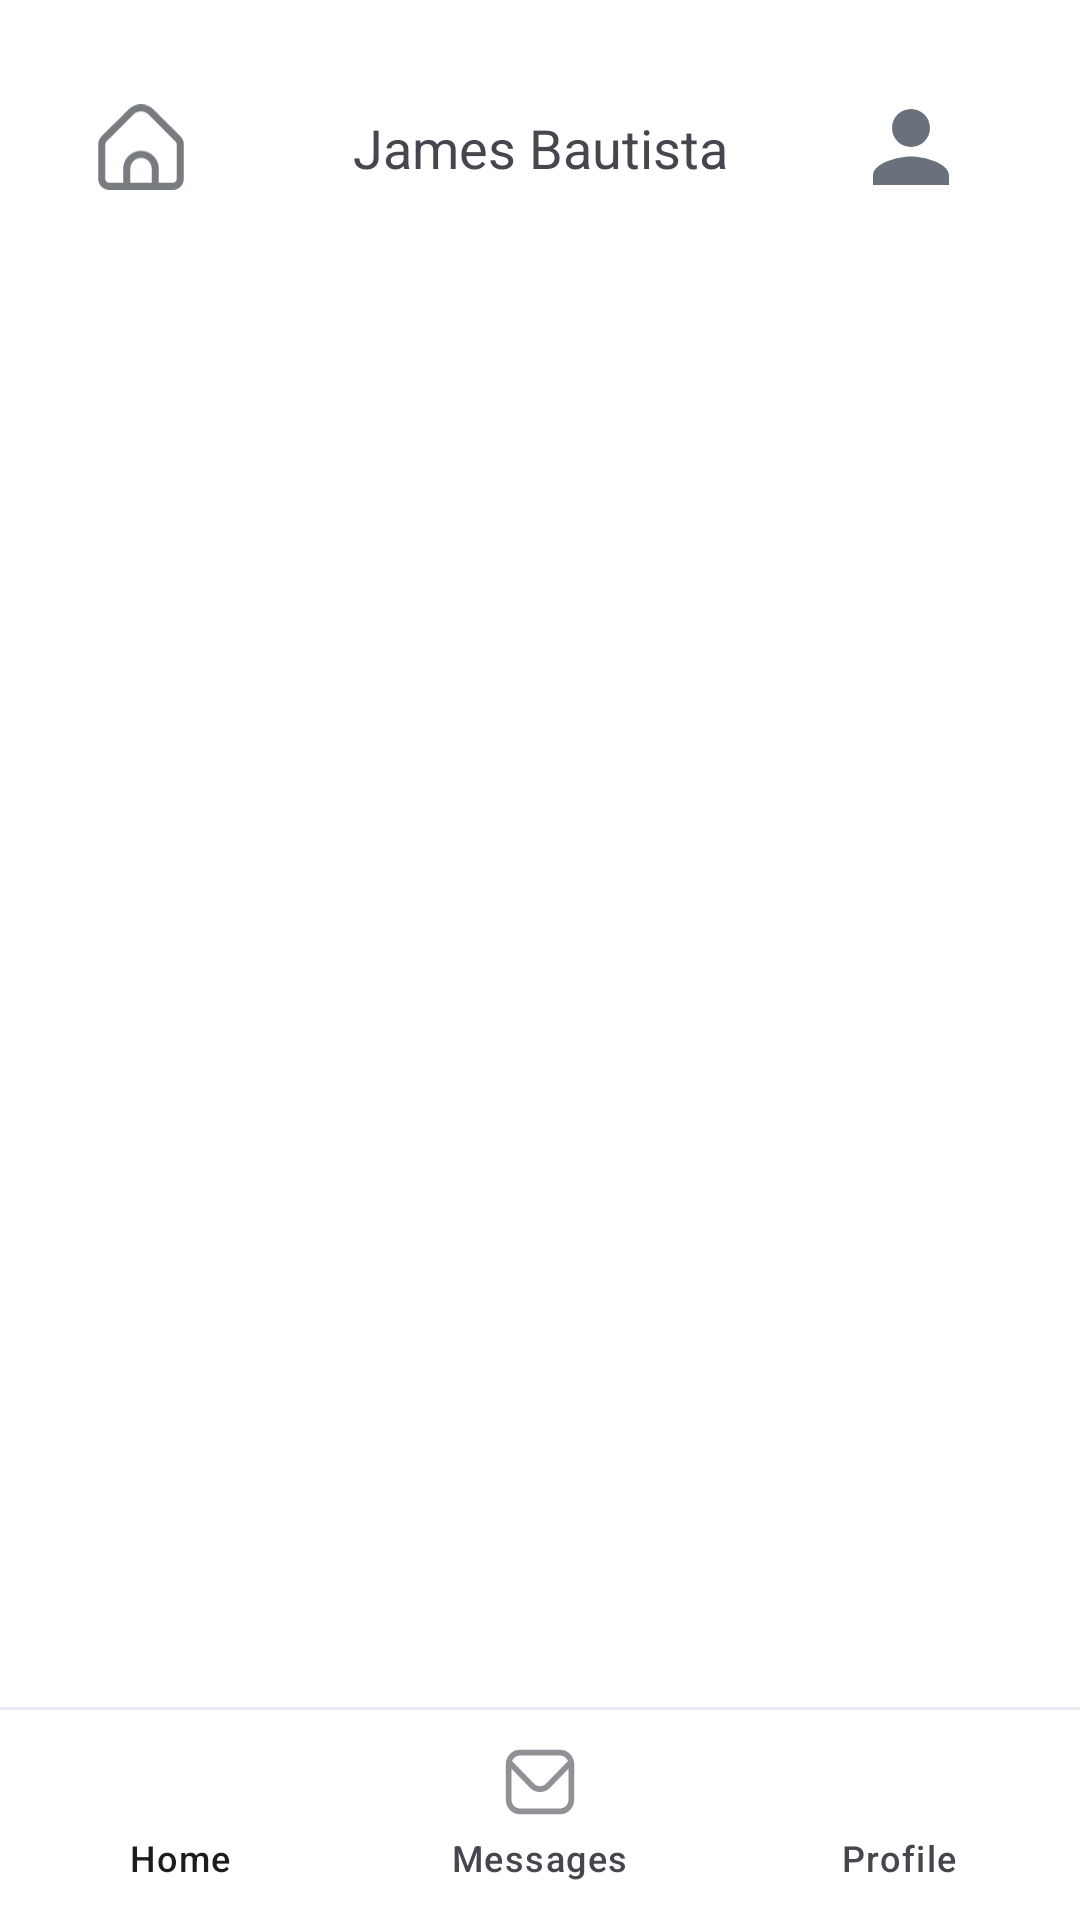

Android layout source for this screen:
<!-- AndroidManifest.xml: application theme Theme.MobAppPrototype -->
<!-- res/layout/activity_tutor_sched_and_subs_list.xml -->
<?xml version="1.0" encoding="utf-8"?>
<androidx.constraintlayout.widget.ConstraintLayout xmlns:android="http://schemas.android.com/apk/res/android"
    xmlns:app="http://schemas.android.com/apk/res-auto"
    xmlns:tools="http://schemas.android.com/tools"
    android:id="@+id/main"
    android:layout_width="match_parent"
    android:layout_height="match_parent"
    android:background="@color/white"
    tools:context=".ui.TutorSchedAndSubsListActivity">

    <ScrollView
        android:layout_width="match_parent"
        android:layout_height="match_parent"
        android:layout_marginTop="30dp">

        <LinearLayout
            android:layout_width="match_parent"
            android:layout_height="wrap_content"
            android:orientation="vertical" >

            <androidx.constraintlayout.widget.ConstraintLayout
                android:layout_width="match_parent"
                android:layout_height="match_parent">

                <ImageView
                    android:id="@+id/ibtnHomeFTutorSchedAndSubsList"
                    android:layout_width="30dp"
                    android:layout_height="30dp"
                    android:layout_marginStart="32dp"
                    android:layout_marginTop="2dp"
                    android:layout_marginBottom="2dp"
                    app:layout_constraintBottom_toBottomOf="parent"
                    app:layout_constraintStart_toStartOf="parent"
                    app:layout_constraintTop_toTopOf="parent"
                    android:clickable="true"
                    android:focusable="true"
                    app:srcCompat="@drawable/ic_home_1" />

                <TextView
                    android:id="@+id/tvTutorNameTitle"
                    android:layout_width="wrap_content"
                    android:layout_height="wrap_content"
                    android:layout_marginStart="50dp"
                    android:layout_marginEnd="50dp"
                    android:textSize="18sp"
                    android:clickable="true"
                    android:focusable="true"
                    android:text="James Bautista"
                    app:layout_constraintBottom_toBottomOf="parent"
                    app:layout_constraintEnd_toEndOf="parent"
                    app:layout_constraintStart_toStartOf="parent"
                    app:layout_constraintTop_toTopOf="parent" />

                <com.google.android.material.imageview.ShapeableImageView
                    android:id="@+id/ivUserProfile"
                    android:layout_width="38dp"
                    android:layout_height="38dp"
                    android:layout_marginEnd="32dp"
                    app:shapeAppearanceOverlay="@style/roundedImage"
                    android:clickable="true"
                    android:focusable="true"
                    android:src="@drawable/ic_profile_default"
                    app:layout_constraintEnd_toEndOf="parent"
                    app:layout_constraintHorizontal_bias="0.982"
                    app:layout_constraintStart_toStartOf="parent"
                    app:layout_constraintTop_toTopOf="parent" />

            </androidx.constraintlayout.widget.ConstraintLayout>

        </LinearLayout>
    </ScrollView>

    <androidx.constraintlayout.widget.ConstraintLayout
        android:id="@+id/loadingLayout"
        android:layout_width="match_parent"
        android:layout_height="wrap_content"
        android:background="@android:color/white"
        android:visibility="visible"
        android:layout_marginTop="80dp"
        app:layout_constraintTop_toTopOf="parent"
        app:layout_constraintBottom_toTopOf="@+id/bottomNavigationBar"
        app:layout_constraintEnd_toEndOf="parent"
        app:layout_constraintStart_toStartOf="parent">

        <ProgressBar
            android:layout_width="wrap_content"
            android:layout_height="wrap_content"
            android:layout_centerInParent="true"
            app:layout_constraintBottom_toBottomOf="parent"
            app:layout_constraintEnd_toEndOf="parent"
            app:layout_constraintStart_toStartOf="parent"
            app:layout_constraintTop_toTopOf="parent" />
    </androidx.constraintlayout.widget.ConstraintLayout>

    <androidx.recyclerview.widget.RecyclerView
        android:id="@+id/rvMeetings"
        android:layout_width="0dp"
        android:layout_height="0dp"
        android:layout_marginStart="20dp"
        android:layout_marginTop="80dp"
        android:layout_marginEnd="20dp"
        android:layout_marginBottom="1dp"
        app:layout_constraintBottom_toTopOf="@+id/bottomNavigationBar"
        app:layout_constraintEnd_toEndOf="parent"
        app:layout_constraintStart_toStartOf="parent"
        app:layout_constraintTop_toTopOf="parent" />

    <View
        android:id="@+id/bottomLine"
        android:layout_width="match_parent"
        android:layout_height="1dp"
        android:background="@color/appGrayE"
        app:layout_constraintBottom_toTopOf="@+id/bottomNavigationBar" />

    <com.google.android.material.bottomnavigation.BottomNavigationView
        android:id="@+id/bottomNavigationBar"
        android:layout_width="match_parent"
        android:layout_height="70dp"
        android:layout_alignParentStart="true"
        android:layout_alignParentEnd="true"
        android:layout_alignParentBottom="true"
        android:background="@color/white"
        app:itemActiveIndicatorStyle="@color/appGreen"
        app:itemTextAppearanceActiveBoldEnabled="false"
        app:layout_constraintBottom_toBottomOf="parent"
        app:layout_constraintEnd_toEndOf="parent"
        app:layout_constraintStart_toStartOf="parent"
        app:menu="@menu/bottom_nav">

    </com.google.android.material.bottomnavigation.BottomNavigationView>


</androidx.constraintlayout.widget.ConstraintLayout>
<!-- resources referenced by this layout -->
<resources>
  <color name="appGrayE">#E8ECF4</color>
  <color name="appGreen">#09593c</color>
  <color name="white">#FFFFFF</color>
  <!-- drawable ic_home_1 (drawable) -->
  <vector xmlns:android="http://schemas.android.com/apk/res/android"
      android:width="20dp"
      android:height="19dp"
      android:viewportWidth="20"
      android:viewportHeight="19">
    <path
        android:pathData="M18.804,7.167L12.799,1.158C12.056,0.416 11.05,0 10,0C8.951,0 7.944,0.416 7.201,1.158L1.196,7.167C0.975,7.387 0.799,7.649 0.68,7.937C0.56,8.226 0.499,8.535 0.5,8.847V16.624C0.5,17.254 0.75,17.858 1.196,18.304C1.641,18.75 2.245,19 2.875,19H17.125C17.755,19 18.359,18.75 18.804,18.304C19.25,17.858 19.5,17.254 19.5,16.624V8.847C19.501,8.535 19.44,8.226 19.32,7.937C19.201,7.649 19.025,7.387 18.804,7.167ZM12.375,17.416H7.625V14.299C7.625,13.669 7.875,13.065 8.321,12.619C8.766,12.173 9.37,11.923 10,11.923C10.63,11.923 11.234,12.173 11.679,12.619C12.125,13.065 12.375,13.669 12.375,14.299V17.416ZM17.917,16.624C17.917,16.834 17.833,17.035 17.685,17.184C17.536,17.332 17.335,17.416 17.125,17.416H13.958V14.299C13.958,13.249 13.541,12.242 12.799,11.499C12.057,10.756 11.05,10.339 10,10.339C8.95,10.339 7.943,10.756 7.201,11.499C6.459,12.242 6.042,13.249 6.042,14.299V17.416H2.875C2.665,17.416 2.464,17.332 2.315,17.184C2.167,17.035 2.083,16.834 2.083,16.624V8.847C2.084,8.637 2.167,8.436 2.315,8.287L8.32,2.28C8.766,1.836 9.37,1.586 10,1.586C10.63,1.586 11.234,1.836 11.68,2.28L17.685,8.289C17.832,8.438 17.915,8.638 17.917,8.847V16.624Z"
        android:fillColor="#1E232C"
        android:fillAlpha="0.6"/>
  </vector>
  <!-- drawable ic_profile_default (drawable) -->
  <vector xmlns:android="http://schemas.android.com/apk/res/android" android:height="24dp" android:tint="#6A707C" android:viewportHeight="24" android:viewportWidth="24" android:width="24dp">
        
      <path android:fillColor="@android:color/white" android:pathData="M12,12c2.21,0 4,-1.79 4,-4s-1.79,-4 -4,-4 -4,1.79 -4,4 1.79,4 4,4zM12,14c-2.67,0 -8,1.34 -8,4v2h16v-2c0,-2.66 -5.33,-4 -8,-4z"/>
      
  </vector>
  <style name="roundedImage">
          <item name="cornerFamily">rounded</item>
          <item name="cornerSize">50%</item>
      </style>
  <style name="Theme.MobAppPrototype" parent="Base.Theme.MobAppPrototype" />
  <style name="Base.Theme.MobAppPrototype" parent="Theme.Material3.DayNight.NoActionBar">
          
          
      </style>
</resources>
